Run: headless pygame with SDL's dummy video driver; simulated clock (each Clock.tick advances the game by its frame time, no real sleeping); random seed 0; keys injected as events and as key.get_pressed() state; no mouse input; restart key R tapped at the start of phases 3 and 4.
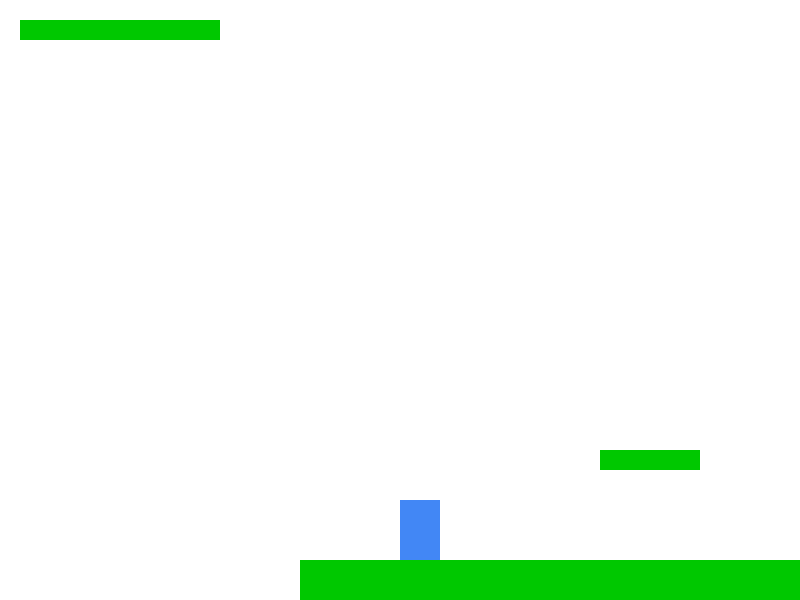
Frame 1 of 4 · flips 1–60 · no input
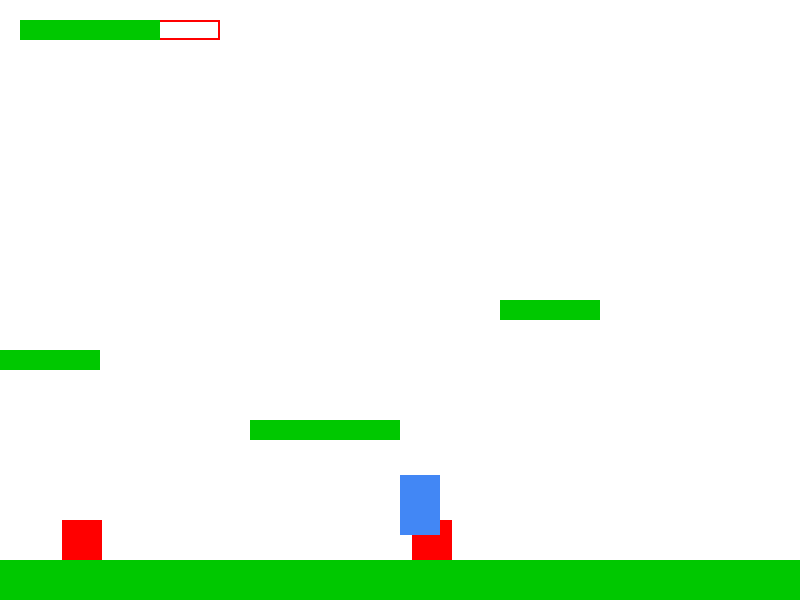
Frame 2 of 4 · flips 61–180 · tapped SPACE, RETURN · held RIGHT (→), D
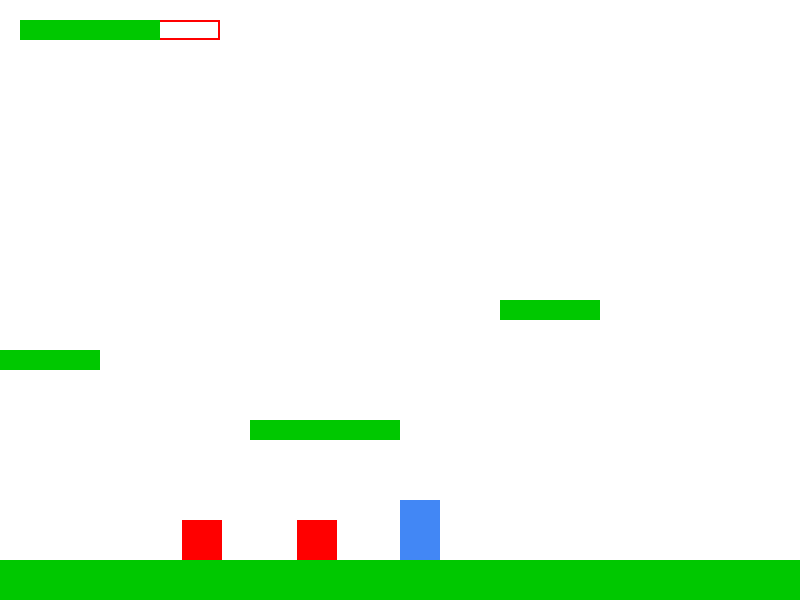
Frame 3 of 4 · flips 181–300 · tapped R · held DOWN (↓), S
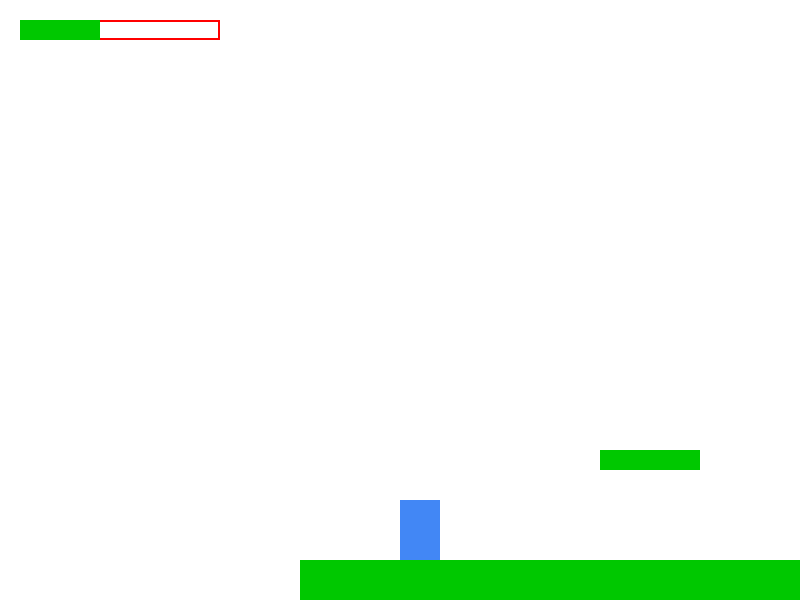
Frame 4 of 4 · flips 301–420 · tapped R · held LEFT (←), A, UP (↑), W

The pygame program that drew these frames:

import pygame
import sys
pygame.init()

WIDTH, HEIGHT = 800, 600
screen = pygame.display.set_mode((WIDTH, HEIGHT))
clock = pygame.time.Clock()
pygame.display.set_caption("cool name!")

WHITE = (255, 255, 255)
BLUE = (66, 135, 245)
GREEN = (0, 200, 0)
RED = (255, 0, 0)
BLACK = (0, 0, 0)
YELLOW = (255, 255, 0)

font = pygame.font.SysFont("Arial", 36)

def draw_text(surface, text, size, x, y, color=BLACK):
    font = pygame.font.SysFont("Arial", size)
    text_surf = font.render(text, True, color)
    text_rect = text_surf.get_rect(center=(x, y))
    surface.blit(text_surf, text_rect)

class Slash:
    def __init__(self, x, y, direction):
        self.image = pygame.Surface((40, 40), pygame.SRCALPHA)
        pygame.draw.arc(self.image, YELLOW, (0, 0, 40, 40), 0, 3.14, 4)
        self.rect = self.image.get_rect(center=(x, y))
        self.life = 10
        self.direction = direction

    def update(self):
        self.life -= 1

    def draw(self, surface, scroll_x):
        surface.blit(self.image, (self.rect.x - scroll_x, self.rect.y))

class Player:
    def __init__(self, x, y):
        self.health = 100
        self.width = 40
        self.height = 60
        self.rect = pygame.Rect(x, y, self.width, self.height)
        self.vel = [0, 0]
        self.speed = 7
        self.jump_power = -20
        self.gravity = 1
        self.on_ground = False
        self.attack = False
        self.attack_cooldown = 0
        self.attack_delay = 30
        self.attacked_this_frame = False
        self.slashes = []
        self.facing_right = True  # Track facing direction

    def handle_input(self, keys):
        if keys[pygame.K_a]:
            self.vel[0] = -self.speed
            self.facing_right = False
        elif keys[pygame.K_d]:
            self.vel[0] = self.speed
            self.facing_right = True
        else:
            self.vel[0] = 0

        if keys[pygame.K_SPACE] and self.on_ground:
            self.vel[1] = self.jump_power
            self.on_ground = False
        elif keys[pygame.K_e] and self.attack_cooldown == 0:
            self.attack_cooldown = self.attack_delay
            self.attack = True
            self.attacked_this_frame = True
            self.spawn_slash()
        else:
            self.attack = False
            self.attacked_this_frame = False

    def apply_physics(self, platforms):
        self.vel[1] += self.gravity
        self.rect.x += self.vel[0]
        self.rect.y += self.vel[1]

        self.on_ground = False
        for plat in platforms:
            if self.rect.colliderect(plat):
                if self.vel[1] > 0 and self.rect.bottom <= plat.top + self.vel[1]:
                    self.rect.bottom = plat.top
                    self.vel[1] = 0
                    self.on_ground = True

    def take_damage(self, amount, knockback_dir=1):
        self.health -= amount
        print(f"Player hit! Health: {self.health}")
        self.rect.x += knockback_dir * 20
        self.vel[1] = -8
        self.attack = False
        if self.health <= 0:
            return True
        return False

    def attack_area(self):
        reach = 60
        if self.facing_right:
            return pygame.Rect(self.rect.right, self.rect.y + 10, reach, self.height - 20)
        else:
            return pygame.Rect(self.rect.left - reach, self.rect.y + 10, reach, self.height - 20)

    def spawn_slash(self):
        direction = 1 if self.facing_right else -1
        x = self.rect.right if direction == 1 else self.rect.left - 40
        y = self.rect.centery - 20
        self.slashes.append(Slash(x, y, direction))

    def update(self):
        if self.attack_cooldown > 0:
            self.attack_cooldown -= 1
        for slash in self.slashes[:]:
            slash.update()
            if slash.life <= 0:
                self.slashes.remove(slash)

    def draw(self, surface, scroll_x):
        pygame.draw.rect(surface, BLUE, (self.rect.x - scroll_x, self.rect.y, self.width, self.height))
        for slash in self.slashes:
            slash.draw(surface, scroll_x)

class Enemy:
    def __init__(self, x, y, width=40, height=40):
        self.rect = pygame.Rect(x, y, width, height)
        self.health = 30
        self.speed = 2
        self.direction = 1
        self.movement_range = 200
        self.start_x = x
        self.patrol_speed = 1
        self.chase_speed = 4
        self.chase_range = 100
        self.attack_delay = 60
        self.attack_cooldown = 0
        self.damage = 15
        self.vel_y = 0
        self.gravity = 1
        self.on_ground = False
        self.stun_timer = 0

    def move(self, player, platforms):
        if self.stun_timer > 0:
            self.stun_timer -= 1
            return

        self.vel_y += self.gravity
        self.rect.y += self.vel_y
        self.on_ground = False

        for plat in platforms:
            if self.rect.colliderect(plat):
                if self.vel_y > 0 and self.rect.bottom <= plat.top + self.vel_y:
                    self.rect.bottom = plat.top
                    self.vel_y = 0
                    self.on_ground = True

        player_distance = abs(self.rect.centerx - player.rect.centerx)
        same_platform = abs(self.rect.bottom - player.rect.bottom) < 10

        if player_distance < self.chase_range and same_platform:
            self.direction = -1 if player.rect.centerx < self.rect.centerx else 1
            move_speed = self.chase_speed
        else:
            move_speed = self.patrol_speed

        if abs(self.rect.x - self.start_x) >= self.movement_range:
            self.direction *= -1

        next_rect = self.rect.copy()
        next_rect.x += self.direction * move_speed
        ground_check_rect = next_rect.move(0, 1)
        ground_below = any(ground_check_rect.colliderect(plat) for plat in platforms)

        if ground_below:
            self.rect.x += self.direction * move_speed
        else:
            self.direction *= -1

    def take_damage(self, amount, knockback_dir=1):
        self.health -= amount
        self.rect.x += knockback_dir * 20
        self.vel_y = -5
        self.stun_timer = 30
        return self.health <= 0

    def update(self, player):
        if self.stun_timer <= 0 and self.rect.colliderect(player.rect) and self.attack_cooldown == 0:
            knockback_direction = 1 if self.rect.centerx < player.rect.centerx else -1
            if player.take_damage(self.damage, knockback_direction):
                return True
            self.attack_cooldown = self.attack_delay

        if self.attack_cooldown > 0:
            self.attack_cooldown -= 1
        return False

    def draw(self, surface, scroll_x):
        pygame.draw.rect(surface, RED, (self.rect.x - scroll_x, self.rect.y, self.rect.width, self.rect.height))

def draw_health_bar(surface, x, y, health, max_health):
    BAR_WIDTH = 200
    BAR_HEIGHT = 20
    fill = (health / max_health) * BAR_WIDTH
    pygame.draw.rect(surface, RED, (x, y, BAR_WIDTH, BAR_HEIGHT), 2)
    pygame.draw.rect(surface, GREEN, (x, y, fill, BAR_HEIGHT))

def show_end_screen(message):
    while True:
        screen.fill(WHITE)
        draw_text(screen, message, 64, WIDTH // 2, HEIGHT // 3)
        draw_text(screen, "Press R to Restart or Q to Quit", 32, WIDTH // 2, HEIGHT // 2)
        pygame.display.flip()
        for event in pygame.event.get():
            if event.type == pygame.QUIT:
                pygame.quit()
                sys.exit()
        keys = pygame.key.get_pressed()
        if keys[pygame.K_r]:
            return True
        if keys[pygame.K_q]:
            pygame.quit()
            sys.exit()

def start_game():
    global player, enemies
    platforms = [
        pygame.Rect(0, HEIGHT - 40, 2000, 40),
        pygame.Rect(300, HEIGHT - 150, 100, 20),
        pygame.Rect(500, HEIGHT - 250, 100, 20),
        pygame.Rect(750, HEIGHT - 180, 150, 20),
        pygame.Rect(1000, HEIGHT - 300, 100, 20),
        pygame.Rect(2000, HEIGHT - 5, 106, 200),
    ]
    goal = pygame.Rect(1900, HEIGHT - 100, 50, 80)
    player = Player(100, HEIGHT - 150)
    enemies = [Enemy(600, HEIGHT - 100), Enemy(1100, HEIGHT - 340)]
    return platforms, goal

platforms, goal = start_game()

running = True
while running:
    clock.tick(60)
    screen.fill(WHITE)

    for event in pygame.event.get():
        if event.type == pygame.QUIT:
            pygame.quit()
            sys.exit()

    keys = pygame.key.get_pressed()
    player.handle_input(keys)
    attack_rect = player.attack_area() if player.attack else None
    player.apply_physics(platforms)

    for enemy in enemies[:]:
        if enemy.update(player):
            if show_end_screen("Game Over"):
                platforms, goal = start_game()
                continue

        if player.rect.colliderect(enemy.rect):
            if player.vel[1] > 0 and player.rect.bottom <= enemy.rect.top + player.vel[1]:
                enemies.remove(enemy)
                player.vel[1] = player.jump_power // 2
        if player.attacked_this_frame and attack_rect and attack_rect.colliderect(enemy.rect):
            knockback_direction = 1 if player.rect.centerx < enemy.rect.centerx else -1
            if enemy.take_damage(15, knockback_direction):
                enemies.remove(enemy)

    if player.rect.y > HEIGHT + 200:
        if player.take_damage(player.health):
            if show_end_screen("Game Over"):
                platforms, goal = start_game()
                continue

    scroll_x = player.rect.x - WIDTH // 2
    pygame.draw.rect(screen, (255, 215, 0), (goal.x - scroll_x, goal.y, goal.width, goal.height))

    if player.rect.colliderect(goal):
        if show_end_screen("You Win!"):
            platforms, goal = start_game()
            continue

    for enemy in enemies:
        enemy.move(player, platforms)
        enemy.draw(screen, scroll_x)

    for plat in platforms:
        pygame.draw.rect(screen, GREEN, (plat.x - scroll_x, plat.y, plat.width, plat.height))

    player.draw(screen, scroll_x)
    player.update()
    draw_health_bar(screen, 20, 20, player.health, 100)
    pygame.display.flip()
